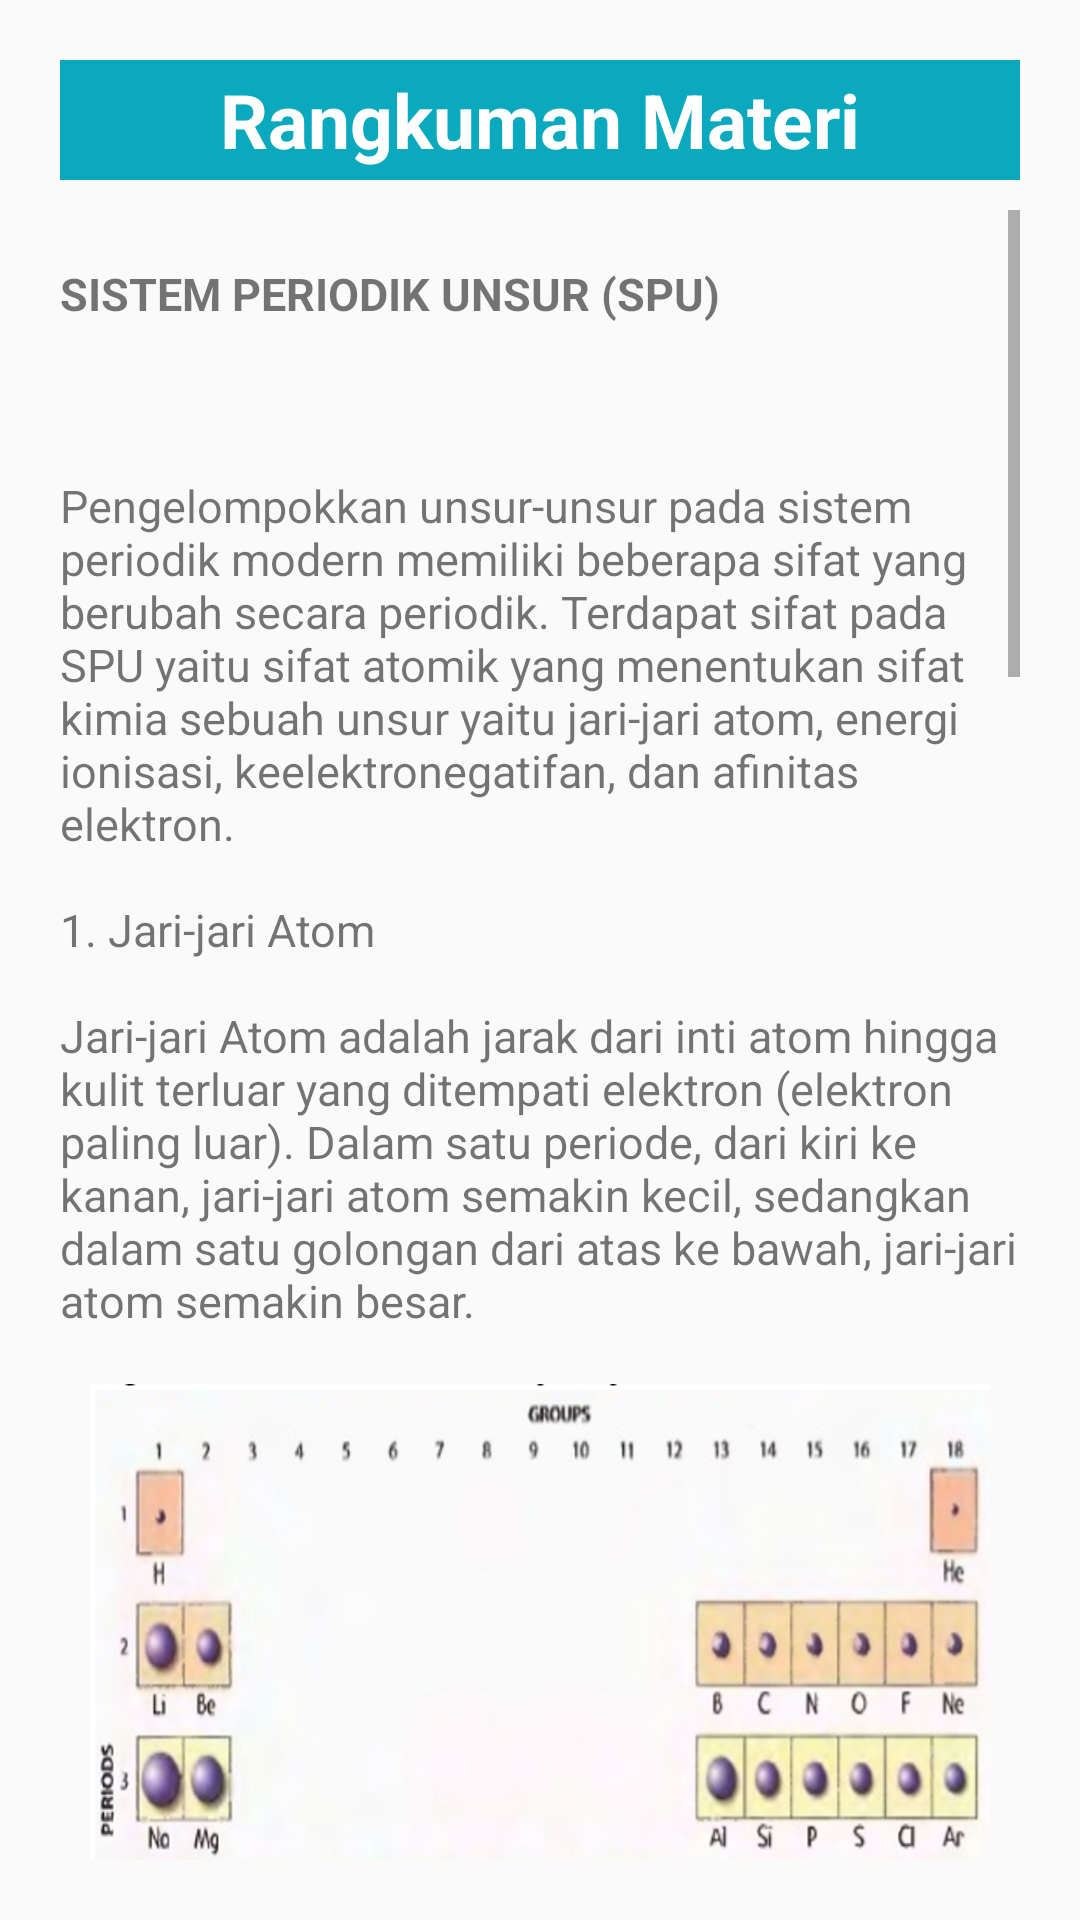

Android layout source for this screen:
<!-- AndroidManifest.xml: application theme AppTheme -->
<!-- res/layout/activity_study2.xml -->
<?xml version="1.0" encoding="utf-8"?>
<RelativeLayout xmlns:android="http://schemas.android.com/apk/res/android"
    android:layout_width="match_parent"
    android:layout_height="match_parent"
    android:paddingRight="20dp"
    android:paddingBottom="20dp"
    android:paddingLeft="20dp"
    android:paddingTop="20dp"
    >

    <TextView
        android:layout_width="match_parent"
        android:layout_height="40dp"
        android:textStyle="bold"
        android:gravity="center"
        android:background="@color/color2"
        android:textColor="@color/white"
        android:text="Rangkuman Materi"
        android:textSize="25dp"
        />

    <ImageView
        android:layout_width="match_parent"
        android:layout_height="match_parent" />


    <ScrollView
        android:layout_width="match_parent"
        android:layout_height="wrap_content"
        android:paddingTop="50dp">

        <LinearLayout
            android:layout_width="match_parent"
            android:layout_height="wrap_content"
            android:orientation="vertical">

            <TextView
                android:layout_width="match_parent"
                android:layout_height="wrap_content"
                android:text="@string/spu1"
                android:textSize="15dp" />

            <ImageView
                android:layout_width="300dp"
                android:layout_height="250dp"
                android:layout_gravity="center"
                android:background="@drawable/spu1"
                android:textSize="15dp" />

            <TextView
                android:layout_width="match_parent"
                android:layout_height="wrap_content"
                android:text="@string/spu2"
                android:textSize="15dp" />

            <ImageView
                android:layout_width="320dp"
                android:layout_height="250dp"
                android:layout_gravity="center"
                android:background="@drawable/spu2"
                android:textSize="15dp" />

            <TextView
                android:layout_width="match_parent"
                android:layout_height="wrap_content"
                android:text="@string/spu3"
                android:textSize="15dp" />

            <ImageView
                android:layout_width="320dp"
                android:layout_height="250dp"
                android:layout_gravity="center"
                android:background="@drawable/spu3"
                android:textSize="15dp" />

            <TextView
                android:layout_width="match_parent"
                android:layout_height="wrap_content"
                android:text="@string/spu4"
                android:textSize="15dp" />

            <ImageView
                android:layout_width="320dp"
                android:layout_height="250dp"
                android:layout_gravity="center"
                android:background="@drawable/spu4"
                android:textSize="15dp" />

        </LinearLayout>


    </ScrollView>


</RelativeLayout>
<!-- resources referenced by this layout -->
<resources>
  <color name="color2">#0BA9BD</color>
  <color name="white">#FFFFFF</color>
  <!-- drawable spu1: png bitmap (drawable, 455189 bytes) -->
  <!-- drawable spu2: png bitmap (drawable, 51703 bytes) -->
  <!-- drawable spu3: png bitmap (drawable, 167057 bytes) -->
  <!-- drawable spu4: png bitmap (drawable, 97021 bytes) -->
  <string name="spu1">\n<b>SISTEM PERIODIK UNSUR (SPU)</b>\n\n\n\nPengelompokkan unsur-unsur pada sistem periodik modern memiliki beberapa sifat yang berubah secara periodik. Terdapat sifat pada SPU yaitu sifat atomik yang menentukan sifat kimia sebuah unsur yaitu jari-jari atom, energi ionisasi, keelektronegatifan, dan afinitas elektron.\n\n1. Jari-jari Atom\n\nJari-jari Atom adalah jarak dari inti atom hingga kulit terluar yang ditempati elektron (elektron paling luar). Dalam satu periode, dari kiri ke kanan, jari-jari atom semakin kecil, sedangkan dalam satu golongan dari atas ke bawah, jari-jari atom semakin besar.\n</string>
  <string name="spu2">\n2. Energi Ionisasi \n\nEnergi ionisasi adalah energi minimum yang diperlukan untuk melepaskan elektron yang terikat paling lemah oleh suatu atom atau ion dalam wujud gas. Dalam satu periode, energi ionisasi semakin bertambah dari kiri ke kanan. Sedangkan dalam satu golongan, energi ionisasi semakin kecil dari atas ke bawah. Hal ini disebabkan karena elektron terluar semakin jauh dari inti atom maka, gaya tarik inti semakin lemah.\n</string>
  <string name="spu3">\n3. Keelektronegatifan (KE)\n\nKeelektronegatifan atau elektronegativitas adalah kecenderungan suatu unsur atau atom untuk menarik pasangan elektron dari unsur atau atom lain yang digunakan bersama dalam membentuk ikatan. Dalam satu periode dari kiri ke kanan, keelektronegatifan semakin bertambah, sedangkan dalam satu golongan dari atas ke bawah, keelektronegatifan semakin berkurang.\n</string>
  <string name="spu4">\n4. Afinitas Elektron\n\nAfinitas elektron adalah besarnya energi yang dihasilkan atau dilepaskan apabila suatu unsur atau atom menarik sebuah elektron dalam wujud gas. Dalam satu periode dari kiri ke kanan, afinitas elektron cenderung bertambah, sedangkan dalam satu golongan dari atas ke bawah, afinitas elektron cenderung berkurang. \n</string>
  <style name="AppTheme" parent="Theme.AppCompat.Light.NoActionBar">
          
          <item name="colorPrimary">#030303</item>
          <item name="colorPrimaryDark">@color/black</item>
          <item name="colorAccent">@color/colorAccent</item>
      </style>
  <color name="black">#FF000000</color>
  <color name="colorAccent">#FF9800</color>
</resources>
